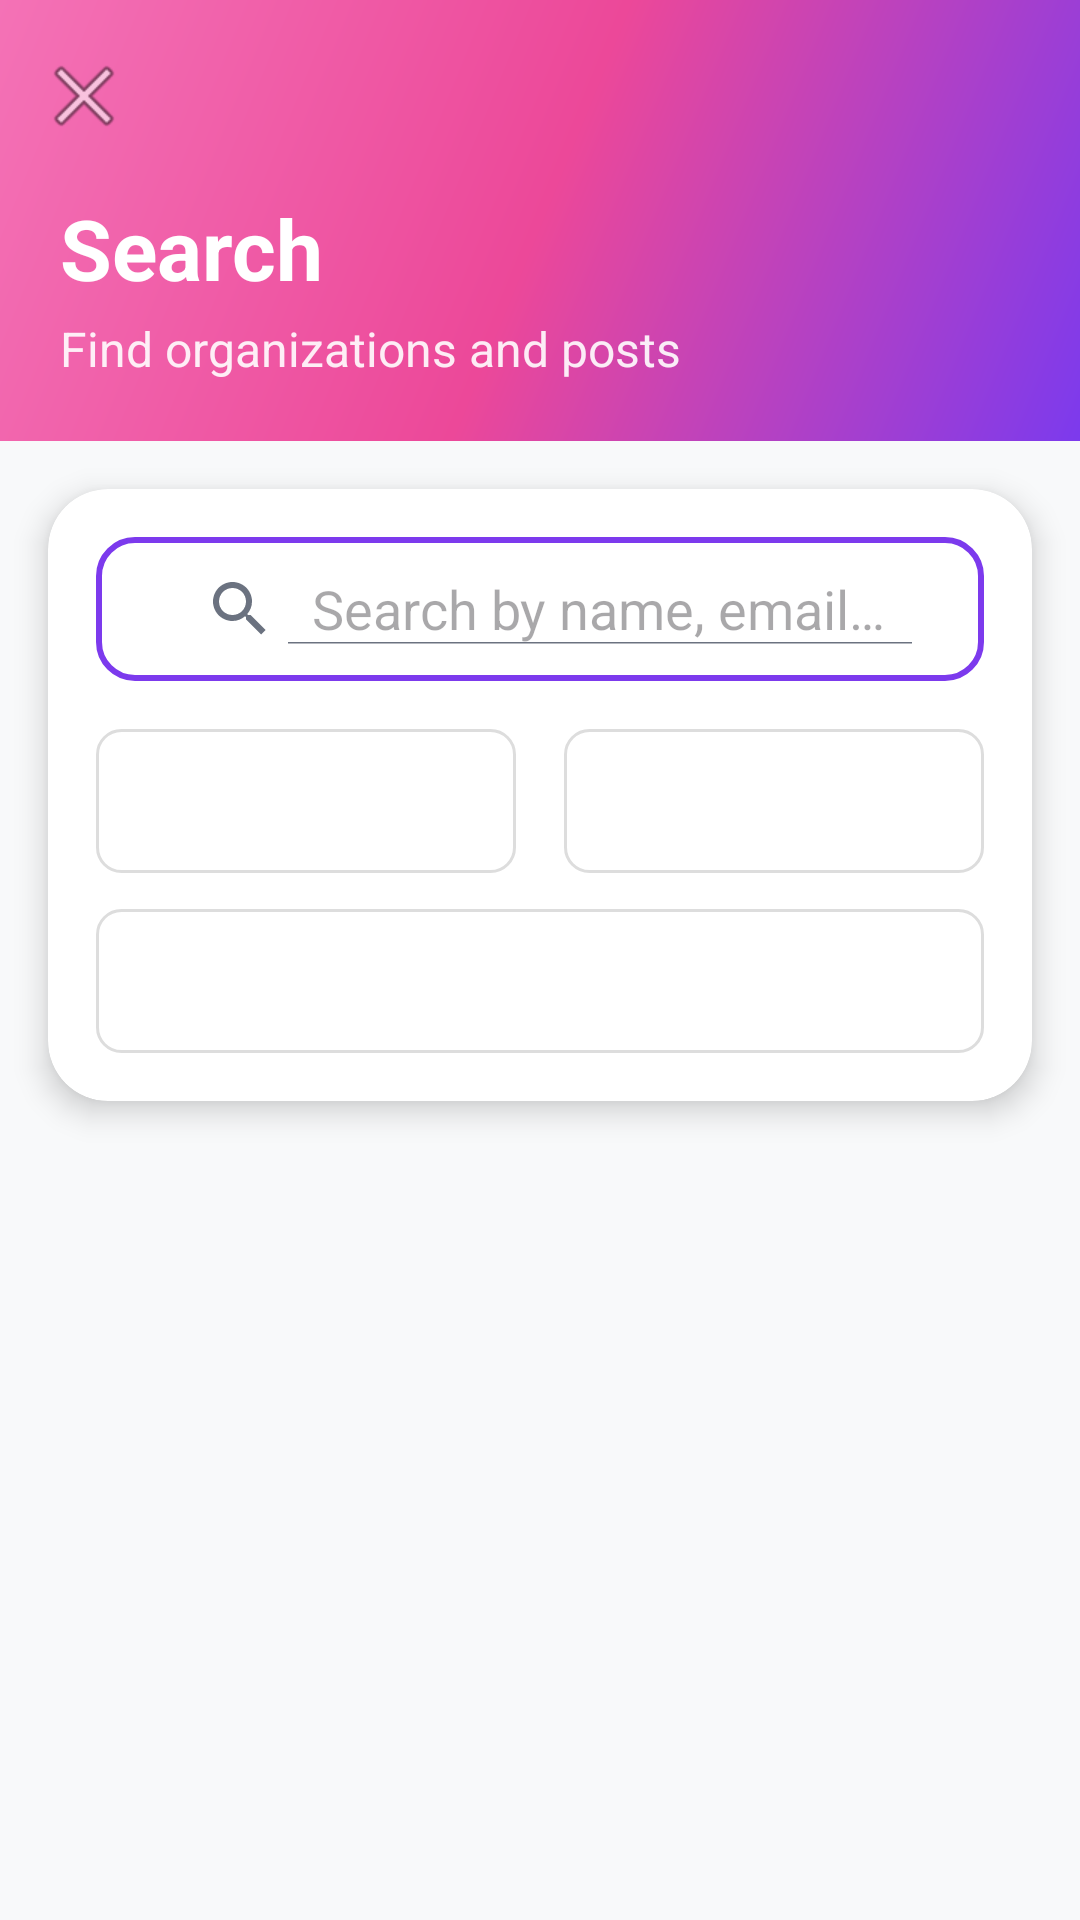

This screen was rendered from an Android layout file. Write that file and the resources it references.
<!-- AndroidManifest.xml: application theme Theme.Tounesna -->
<!-- res/layout/activity_search.xml -->
<?xml version="1.0" encoding="utf-8"?>
<LinearLayout xmlns:android="http://schemas.android.com/apk/res/android"
    xmlns:app="http://schemas.android.com/apk/res-auto"
    xmlns:tools="http://schemas.android.com/tools"
    android:layout_width="match_parent"
    android:layout_height="match_parent"
    android:orientation="vertical"
    android:background="@color/background">

    
    <LinearLayout
        android:layout_width="match_parent"
        android:layout_height="wrap_content"
        android:background="@drawable/background_gradient"
        android:orientation="vertical"
        android:paddingBottom="20dp">

        <androidx.appcompat.widget.Toolbar
            android:id="@+id/toolbar"
            android:layout_width="match_parent"
            android:layout_height="?attr/actionBarSize"
            app:navigationIcon="@android:drawable/ic_menu_close_clear_cancel"
            app:titleTextColor="@color/white" />

        <TextView
            style="@style/TextHeadline"
            android:layout_width="wrap_content"
            android:layout_height="wrap_content"
            android:layout_marginStart="20dp"
            android:text="Search"
            android:textColor="@color/white" />

        <TextView
            style="@style/TextSubtitle"
            android:layout_width="wrap_content"
            android:layout_height="wrap_content"
            android:layout_marginStart="20dp"
            android:layout_marginTop="4dp"
            android:text="Find organizations and posts"
            android:textColor="@color/white"
            android:alpha="0.9" />
    </LinearLayout>

    
    <androidx.cardview.widget.CardView
        android:layout_width="match_parent"
        android:layout_height="wrap_content"
        android:layout_margin="16dp"
        app:cardCornerRadius="20dp"
        app:cardElevation="6dp">

        <LinearLayout
            android:layout_width="match_parent"
            android:layout_height="wrap_content"
            android:orientation="vertical"
            android:padding="16dp">

            
            <SearchView
                android:id="@+id/searchView"
                android:layout_width="match_parent"
                android:layout_height="wrap_content"
                android:queryHint="Search by name, email, location..."
                android:iconifiedByDefault="false"
                android:background="@drawable/input_background"
                android:layout_marginBottom="16dp" />

            
            <LinearLayout
                android:layout_width="match_parent"
                android:layout_height="wrap_content"
                android:orientation="horizontal"
                android:weightSum="2"
                android:layout_marginBottom="12dp">

                
                <Spinner
                    android:id="@+id/spinnerSearchType"
                    android:layout_width="0dp"
                    android:layout_height="48dp"
                    android:layout_weight="1"
                    android:background="@drawable/spinner_background"
                    android:paddingStart="12dp"
                    android:paddingEnd="12dp"
                    android:layout_marginEnd="8dp" />

                
                <Spinner
                    android:id="@+id/spinnerFilter"
                    android:layout_width="0dp"
                    android:layout_height="48dp"
                    android:layout_weight="1"
                    android:background="@drawable/spinner_background"
                    android:paddingStart="12dp"
                    android:paddingEnd="12dp"
                    android:layout_marginStart="8dp" />

            </LinearLayout>

            
            <Spinner
                android:id="@+id/spinnerLocation"
                android:layout_width="match_parent"
                android:layout_height="48dp"
                android:background="@drawable/spinner_background"
                android:paddingStart="12dp"
                android:paddingEnd="12dp" />

        </LinearLayout>
    </androidx.cardview.widget.CardView>

    
    <FrameLayout
        android:layout_width="match_parent"
        android:layout_height="0dp"
        android:layout_weight="1">

        
        <androidx.recyclerview.widget.RecyclerView
            android:id="@+id/recyclerView"
            android:layout_width="match_parent"
            android:layout_height="match_parent"
            android:padding="8dp"
            android:clipToPadding="false"
            android:visibility="gone" />

        
        <ProgressBar
            android:id="@+id/progressBar"
            android:layout_width="wrap_content"
            android:layout_height="wrap_content"
            android:layout_gravity="center"
            android:indeterminateTint="#FF6600"
            android:visibility="gone" />

        
        <TextView
            android:id="@+id/tvEmptyState"
            android:layout_width="wrap_content"
            android:layout_height="wrap_content"
            android:layout_gravity="center"
            android:text="@string/no_results"
            android:textColor="#999999"
            android:textSize="16sp"
            android:gravity="center"
            android:visibility="gone" />

    </FrameLayout>

</LinearLayout>
<!-- resources referenced by this layout -->
<resources>
  <color name="background">#F8F9FA</color>
  <color name="white">#FFFFFFFF</color>
  <!-- drawable background_gradient (drawable) -->
  <?xml version="1.0" encoding="utf-8"?>
  <shape xmlns:android="http://schemas.android.com/apk/res/android">
      <gradient
          android:angle="135"
          android:startColor="@color/gradient_purple_start"
          android:centerColor="@color/secondary"
          android:endColor="@color/gradient_pink_end"
          android:type="linear" />
  </shape>
  <!-- drawable input_background (drawable) -->
  <?xml version="1.0" encoding="utf-8"?>
  <shape xmlns:android="http://schemas.android.com/apk/res/android">
      <solid android:color="@color/surface" />
      <corners android:radius="12dp" />
      <stroke 
          android:width="2dp"
          android:color="@color/primary" />
      <padding
          android:left="16dp"
          android:top="12dp"
          android:right="16dp"
          android:bottom="12dp" />
  </shape>
  <!-- drawable spinner_background (drawable) -->
  <?xml version="1.0" encoding="utf-8"?>
  <shape xmlns:android="http://schemas.android.com/apk/res/android">
      <solid android:color="@android:color/white" />
      <stroke
          android:width="1dp"
          android:color="#DDDDDD" />
      <corners android:radius="8dp" />
      <padding
          android:left="12dp"
          android:right="12dp"
          android:top="8dp"
          android:bottom="8dp" />
  </shape>
  <string name="no_results">No results found</string>
  <style name="TextHeadline">
          <item name="android:textSize">28sp</item>
          <item name="android:textStyle">bold</item>
          <item name="android:textColor">@color/text_primary</item>
      </style>
  <style name="TextSubtitle">
          <item name="android:textSize">16sp</item>
          <item name="android:textStyle">normal</item>
          <item name="android:textColor">@color/text_secondary</item>
      </style>
  <style name="Theme.Tounesna" parent="Base.Theme.Tounesna" />
  <color name="gradient_purple_start">#7C3AED</color>
  <color name="secondary">#EC4899</color>
  <color name="gradient_pink_end">#F472B6</color>
  <color name="surface">#FFFFFF</color>
  <color name="primary">#7C3AED</color>
  <color name="text_primary">#1F2937</color>
  <color name="text_secondary">#6B7280</color>
  <style name="Base.Theme.Tounesna" parent="Theme.Material3.Light.NoActionBar">
          <item name="colorPrimary">@color/primary</item>
          <item name="colorPrimaryDark">@color/primary_dark</item>
          <item name="colorAccent">@color/accent</item>
          <item name="colorSecondary">@color/secondary</item>
          <item name="android:colorBackground">@color/background</item>
          <item name="android:statusBarColor">@color/background</item>
          <item name="android:windowLightStatusBar">true</item>
          <item name="android:textColorPrimary">@color/text_primary</item>
          <item name="android:textColorSecondary">@color/text_secondary</item>
      </style>
  <color name="primary_dark">#5B21B6</color>
  <color name="accent">#F59E0B</color>
</resources>
